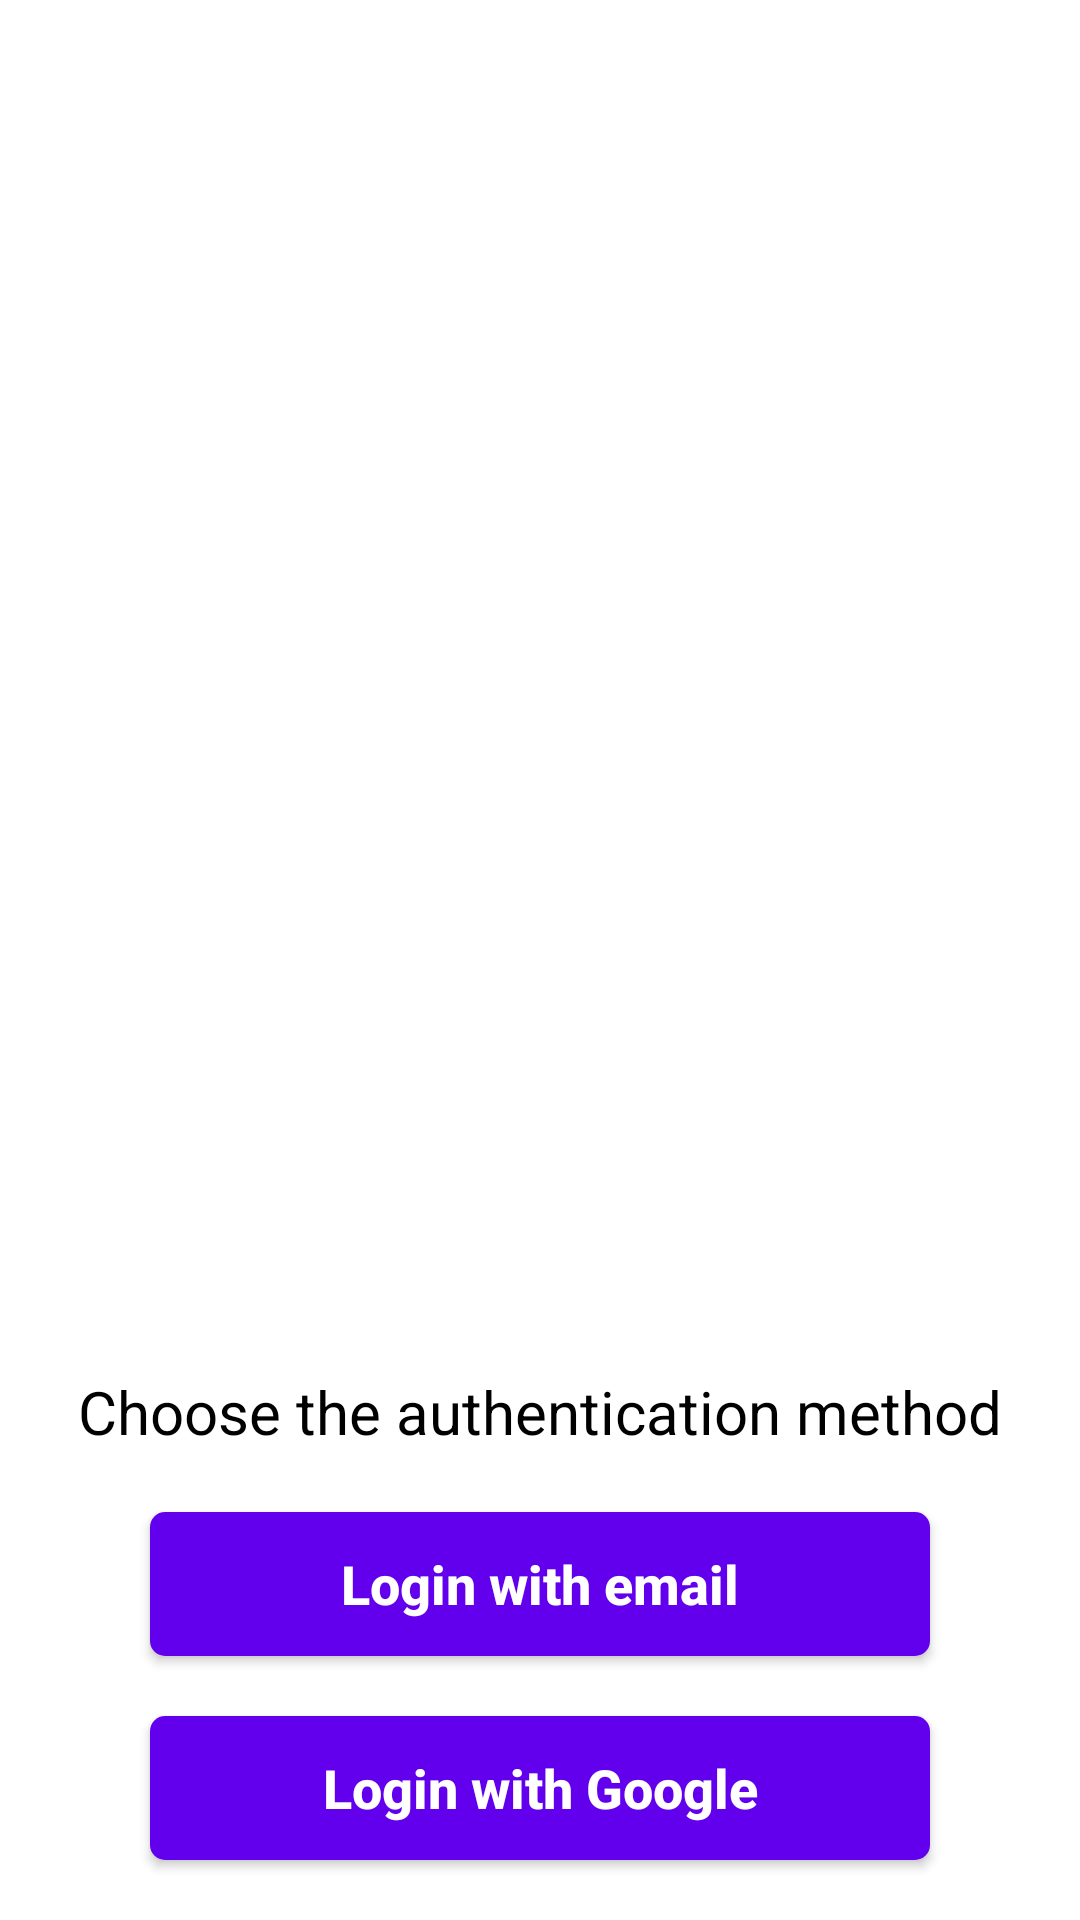

Reconstruct the res/layout file that produces this screen, plus the resources it refers to.
<!-- AndroidManifest.xml: application theme AppTheme -->
<!-- res/layout/custom_auth.xml -->
<?xml version="1.0" encoding="utf-8"?>
<androidx.constraintlayout.widget.ConstraintLayout xmlns:android="http://schemas.android.com/apk/res/android"
    xmlns:app="http://schemas.android.com/apk/res-auto"
    xmlns:tools="http://schemas.android.com/tools"
    android:layout_width="match_parent"
    android:layout_height="match_parent"
    android:background="@color/white">

    <ImageView
        android:id="@+id/imageView"
        android:layout_width="0dp"
        android:layout_height="200dp"
        android:layout_margin="20dp"
        android:contentDescription="@string/authentication_image"
        android:scaleType="centerCrop"
        android:src="@drawable/map"
        app:layout_constraintBottom_toTopOf="@+id/textView"
        app:layout_constraintEnd_toEndOf="parent"
        app:layout_constraintStart_toStartOf="parent"
        app:layout_constraintTop_toTopOf="parent" />

    <TextView
        android:id="@+id/textView"
        android:layout_width="0dp"
        android:layout_height="0dp"
        android:gravity="bottom"
        android:text="@string/choose_the_authentication_method"
        android:textAlignment="center"
        android:textColor="@color/black"
        android:textSize="@dimen/text_size_large"
        app:layout_constraintBottom_toTopOf="@+id/login_with_email"
        app:layout_constraintEnd_toEndOf="parent"
        app:layout_constraintStart_toStartOf="parent"
        app:layout_constraintTop_toBottomOf="@+id/imageView"
        tools:ignore="RtlCompat" />

    <Button
        android:id="@+id/login_with_email"
        style="@style/mainBtn"
        android:layout_width="0dp"
        android:layout_height="wrap_content"
        android:layout_marginStart="50dp"
        android:layout_marginTop="20dp"
        android:layout_marginEnd="50dp"
        android:text="@string/login_with_email"
        app:layout_constraintBottom_toBottomOf="@+id/login_with_google"
        app:layout_constraintEnd_toEndOf="parent"
        app:layout_constraintStart_toStartOf="parent"
        app:layout_constraintTop_toBottomOf="@+id/textView" />

    <Button
        android:id="@+id/login_with_google"
        style="@style/mainBtn"
        android:layout_width="0dp"
        android:layout_height="wrap_content"
        android:layout_marginStart="50dp"
        android:layout_marginTop="20dp"
        android:layout_marginEnd="50dp"
        android:layout_marginBottom="20dp"
        android:text="@string/login_with_google"
        app:layout_constraintBottom_toBottomOf="parent"
        app:layout_constraintEnd_toEndOf="parent"
        app:layout_constraintStart_toStartOf="parent"
        app:layout_constraintTop_toBottomOf="@+id/login_with_email" />


</androidx.constraintlayout.widget.ConstraintLayout>
<!-- resources referenced by this layout -->
<resources>
  <dimen name="text_size_large">20sp</dimen>
  <string name="authentication_image">Authentication image</string>
  <string name="choose_the_authentication_method">Choose the authentication method</string>
  <string name="login_with_email">Login with email</string>
  <string name="login_with_google">Login with Google</string>
  <style name="mainBtn" parent="Widget.AppCompat.Button">
          <item name="android:background">@drawable/btn_background</item>
          <item name="android:textColor">@color/white</item>
          <item name="android:textSize">@dimen/text_size_medium</item>
          <item name="android:textStyle">bold</item>
          <item name="android:textAllCaps">false</item>
      </style>
  <style name="AppTheme" parent="Theme.AppCompat.Light.DarkActionBar">
          
          <item name="colorPrimary">@color/colorPrimary</item>
          <item name="colorPrimaryDark">@color/colorPrimaryDark</item>
          <item name="colorAccent">@color/colorAccent</item>
      </style>
  <!-- drawable btn_background (drawable) -->
  <?xml version="1.0" encoding="utf-8"?>
  <shape xmlns:android="http://schemas.android.com/apk/res/android">
  
      <solid android:color="@color/colorPrimary" />
      <corners android:radius="5dp" />
  </shape>
  <dimen name="text_size_medium">18sp</dimen>
  <!-- not gathered from this repository: default colours our renderer supplied (Android Studio template values) -->
  <color name="black">#FF000000</color>
  <color name="white">#FFFFFFFF</color>
  <color name="colorPrimary">#FF6200EE</color>
  <color name="colorPrimaryDark">#FF3700B3</color>
  <color name="colorAccent">#FF03DAC5</color>
</resources>
